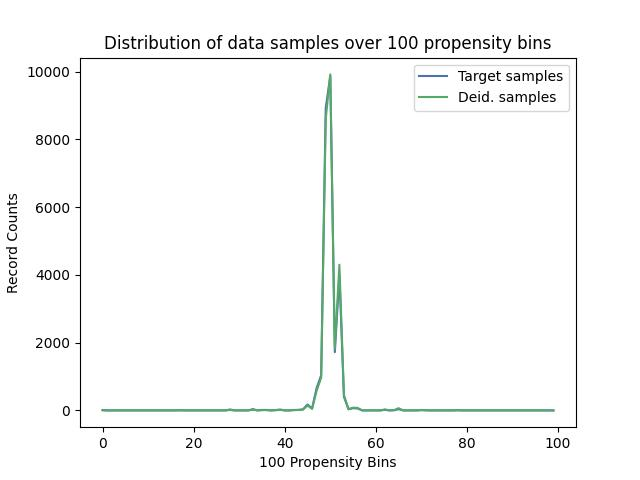

The table this chart was drawn from, first rows:
, Target samples, Deid. samples
0, 12, 0
1, 0, 0
2, 0, 0
3, 0, 0
4, 0, 0
5, 0, 0
6, 0, 0
7, 0, 0
8, 0, 0
9, 0, 0
10, 0, 0
11, 0, 0
12, 0, 0
13, 0, 0
14, 0, 0
15, 0, 0
16, 0, 0
17, 5, 1
18, 0, 0
19, 0, 0
20, 0, 0
21, 0, 0
22, 0, 0
23, 0, 0
24, 0, 0
25, 0, 0
26, 0, 0
27, 0, 0
28, 27, 11
29, 0, 0
30, 0, 0
31, 0, 0
32, 0, 0
33, 38, 19
34, 0, 0
35, 13, 7
36, 14, 8
37, 0, 0
38, 10, 6
39, 25, 16
40, 0, 0
41, 0, 0
42, 11, 8
43, 16, 12
44, 29, 23
45, 175, 142
46, 56, 47
47, 657, 576
48, 1040, 970
49, 8926, 8594
50, 9869, 9917
51, 1719, 1821
52, 3988, 4300
53, 401, 456
54, 32, 38
55, 66, 81
56, 57, 73
57, 0, 0
58, 0, 0
59, 0, 0
... 40 more rows
